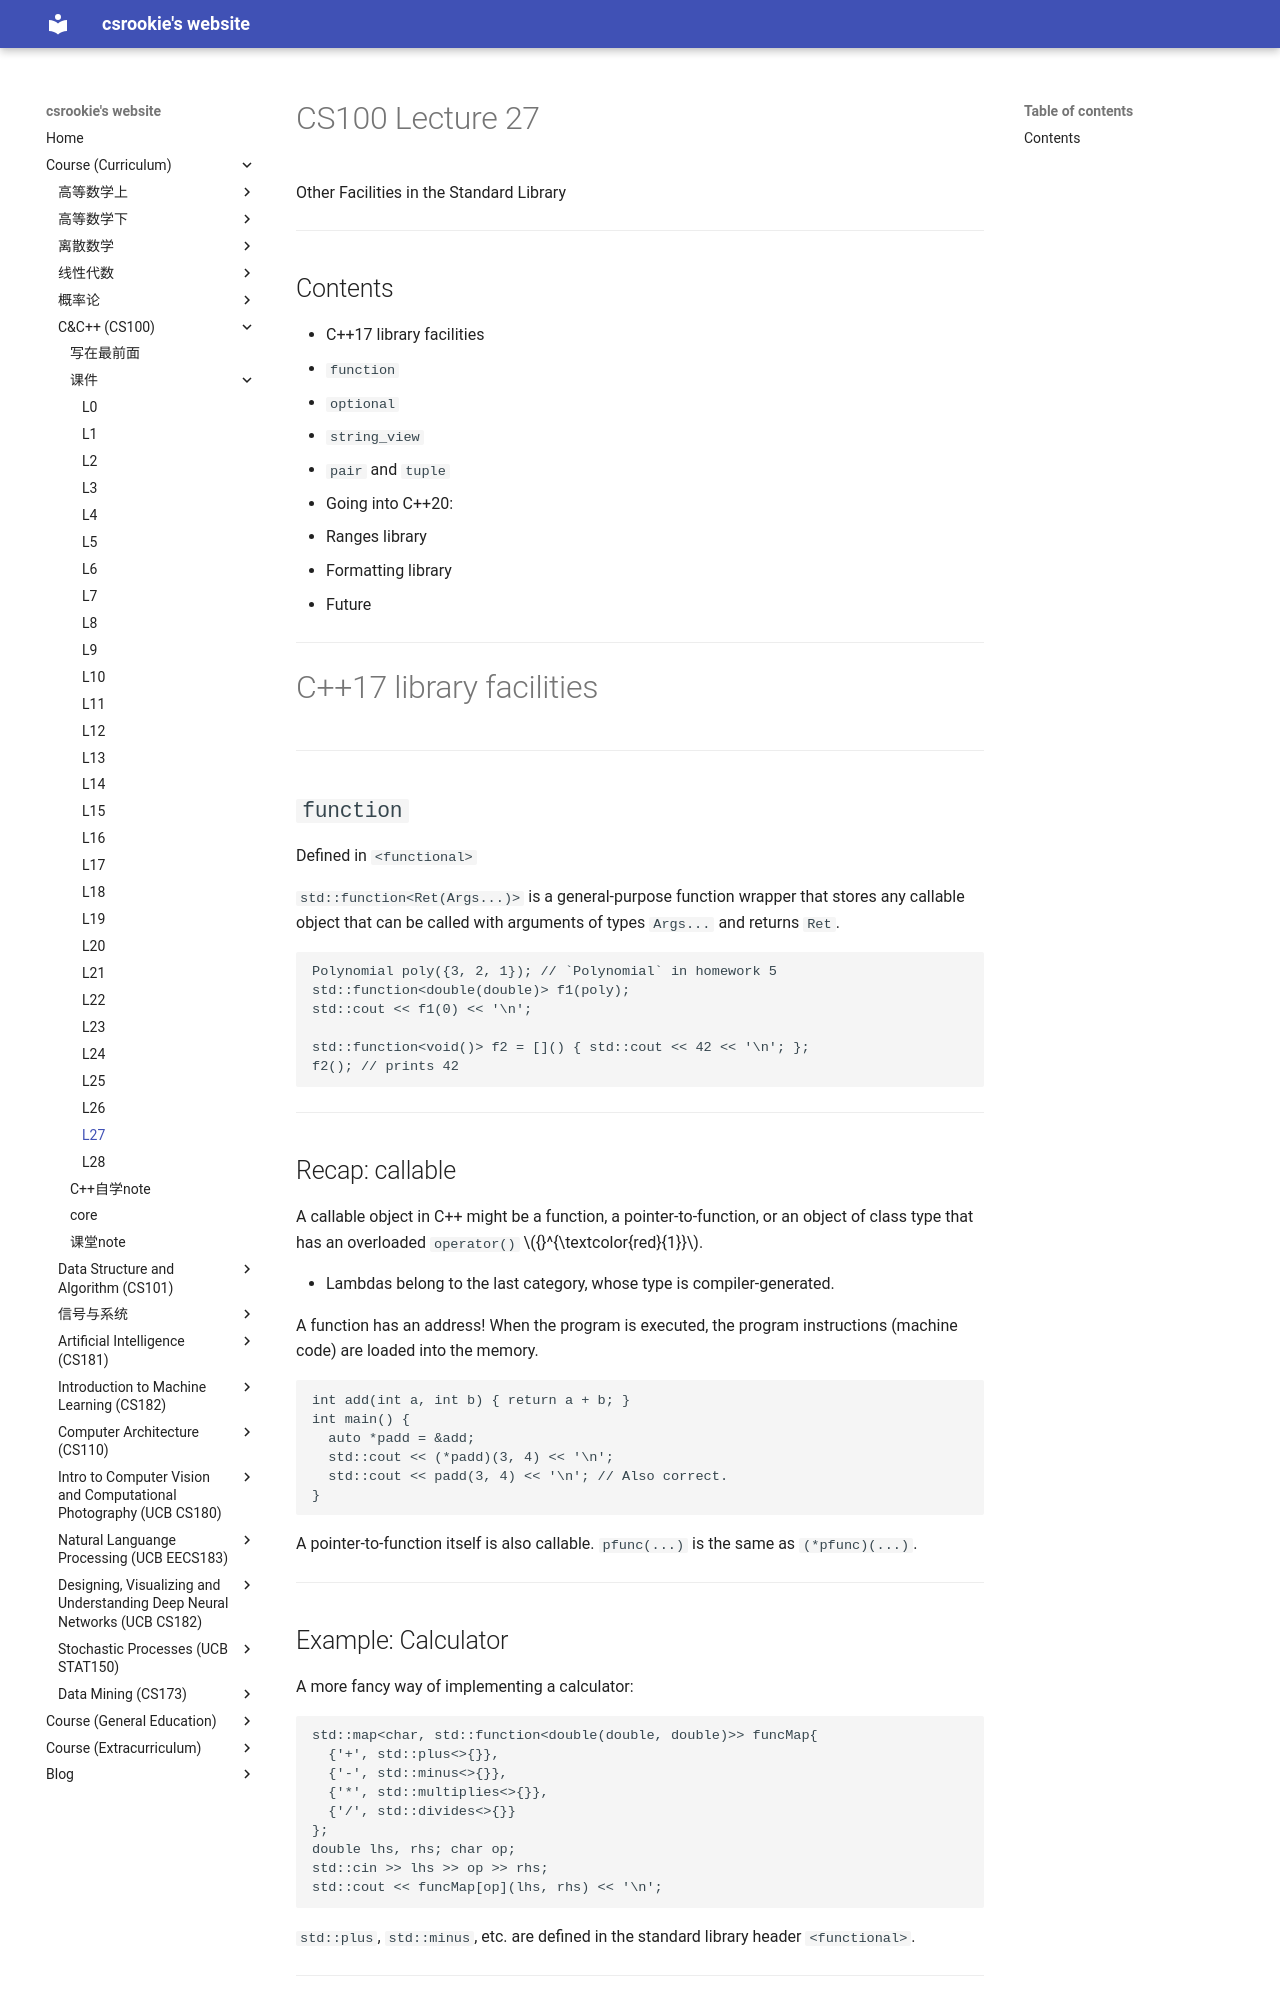

repository: bearthesilly/bearthesilly.github.io · page: CS100(C&C++)/slides/l27/l27.html · generator: mkdocs

---
marp: true
math: mathjax
paginate: true
style: |
  section::after {
    content: attr(data-marpit-pagination) '/' attr(data-marpit-pagination-total);
  }

---

# CS100 Lecture 27

Other Facilities in the Standard Library

---

## Contents

- C++17 library facilities
  - `function`
  - `optional`
  - `string_view`
  - `pair` and `tuple`
- Going into C++20:
  - Ranges library
  - Formatting library
  - Future

---

# C++17 library facilities

---

## `function`

Defined in `<functional>`

`std::function<Ret(Args...)>` is a general-purpose function wrapper that stores any callable object that can be called with arguments of types `Args...` and returns `Ret`.

```cpp
Polynomial poly({3, 2, 1}); // `Polynomial` in homework 5
std::function<double(double)> f1(poly);
std::cout << f1(0) << '\n';

std::function<void()> f2 = []() { std::cout << 42 << '\n'; };
f2(); // prints 42
```

---

## Recap: callable

A callable object in C++ might be a function, a pointer-to-function, or an object of class type that has an overloaded `operator()` ${}^{\textcolor{red}{1}}$.

- Lambdas belong to the last category, whose type is compiler-generated.

A function has an address! When the program is executed, the program instructions (machine code) are loaded into the memory.

```cpp
int add(int a, int b) { return a + b; }
int main() {
  auto *padd = &add;
  std::cout << (*padd)(3, 4) << '\n';
  std::cout << padd(3, 4) << '\n'; // Also correct.
}
```

A pointer-to-function itself is also callable. `pfunc(...)` is the same as `(*pfunc)(...)`.

---

## Example: Calculator

A more fancy way of implementing a calculator:

```cpp
std::map<char, std::function<double(double, double)>> funcMap{
  {'+', std::plus<>{}},
  {'-', std::minus<>{}},
  {'*', std::multiplies<>{}},
  {'/', std::divides<>{}}
};
double lhs, rhs; char op;
std::cin >> lhs >> op >> rhs;
std::cout << funcMap[op](lhs, rhs) << '\n';
```

`std::plus`, `std::minus`, etc. are defined in the standard library header `<functional>`.

---
